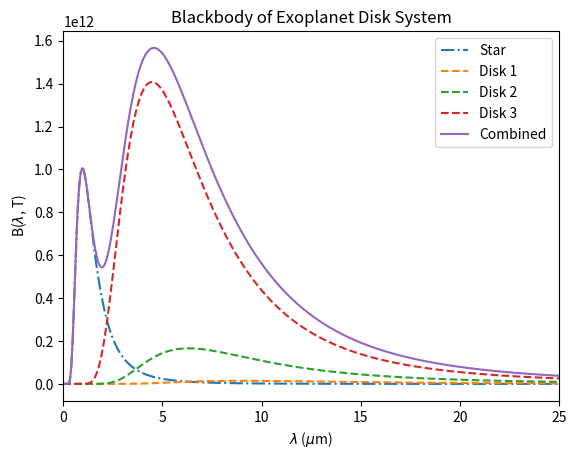

This chart was generated by the following Python code:
#import matplotlib
#matplotlib.use('TkAgg')


import matplotlib.pyplot as plt
import math
import numpy as np
import pylab

##################################################################################
######### Stellar Arrays & Constants #############################################
##################################################################################

T = 3000                                #stellar temperature (K)
wl_steps = 150000                       #wavelength steps
wl = np.linspace(0, 0.01, wl_steps)     #wavelength array
h = 6.626e-34                           #plancks constant (m^2*kg*s^-1)
c = 3e8                                 #speed of light (m*s^-1)
k = 1.38e-23                            #boltzmann const. (m^2*kg*s^-2*K^-1)
e = 2.71                                #exponential
Bs = np.zeros(wl_steps)                 #blackbody function array
Bsnorm = np.zeros(wl_steps)             #normalized blackbody value
Bg1 = np.zeros(wl_steps)                #blackbody function array
Bg2 = np.zeros(wl_steps)                #blackbody function array
Bg1norm = np.zeros(wl_steps)            #normalized blackbody value
Bg2norm = np.zeros(wl_steps)            #normalized blackbody value
Btotal = np.zeros(wl_steps)             #blackbody function array
Btotalnorm = np.zeros(wl_steps)         #normalized blackbody value
Bg1_total = np.zeros(wl_steps)          #total blackbody from dust 1
Bg2_total = np.zeros(wl_steps)          #total blackbody from dust 2



###################################################################################
######### Stellar blackbody function 1 ############################################
###################################################################################

for i in range (1, wl_steps):
    Bs[i] = ((2.0*h*c**2)/(wl[i]**5))/(e**((h*c)/(wl[i]*k*T)) - 1.0)

Bsmax = Bs.max()

for i in range (1, wl_steps):
    Bsnorm[i] = Bs[i] / Bsmax


##################################################################################
######### Dust grain blackbody function 1 ########################################
##################################################################################
Bg1 = np.zeros(wl_steps)                #blackbody function array
Bg1norm = np.zeros(wl_steps)            #normalized blackbody value
Bg1_total = np.zeros(wl_steps)          #total blackbody from dust 1

sun_radius = 0.00465046324              #sun radius in AU
d1 = 0.2                                 #distance in AU
frac_rs_d1 = sun_radius/d1                #ratio of stars radius to distance from star
Tg1=(T/2**(0.5))*(frac_rs_d1)**(0.5)     #temperature of dust grain
particle_number1=1e3                     #number of particles
print('Disk 1 distance = ' + str(d1))
print('Disk 1 temperature = ' + str(Tg1))
print('Disk 1 particle number = ' + str(particle_number1))

for i in range (1, wl_steps):
    Bg1[i] = ((2.0*h*c**2)/(wl[i]**5))/(e**((h*c)/(wl[i]*k*Tg1)) - 1.0)
    Bg1_total[i] = particle_number1*Bg1[i]

Bg1max = Bg1.max()

for i in range (1, wl_steps):
    Bg1norm[i] = Bg1[i] / Bg1max


##################################################################################
######### Dust grain blackbody function 2 ########################################
##################################################################################
Bg2 = np.zeros(wl_steps)                #blackbody function array
Bg2norm = np.zeros(wl_steps)            #normalized blackbody value
Bg2_total = np.zeros(wl_steps)          #total blackbody from dust 2

d2 = 0.1                                 #distance in AU
frac_rs_d2 = sun_radius/d2                #ratio of stars radius to distance from star
Tg2=(T/2**(0.5))*(frac_rs_d2)**(0.5)     #temperature of dust grain
particle_number2=2e3                     #number of particles
print ('Disk 2 distance = ' + str(d2))
print ('Disk 2 temperature = ' + str(Tg2))
print ('Disk 2 particle number = ' + str(particle_number2))

for i in range (1, wl_steps):
    Bg2[i] = ((2.0*h*c**2)/(wl[i]**5))/(e**((h*c)/(wl[i]*k*Tg2)) - 1.0)
    Bg2_total[i] = particle_number2*Bg2[i]

Bg2max = Bg2.max()

for i in range (1, wl_steps):
    Bg2norm[i] = Bg2[i] / Bg2max


##################################################################################
######### Dust grain blackbody function 2 ########################################
##################################################################################
Bg3 = np.zeros(wl_steps)                #blackbody function array
Bg3norm = np.zeros(wl_steps)            #normalized blackbody value
Bg3_total = np.zeros(wl_steps)          #total blackbody from dust 2

d3 = 0.05                                #distance in AU
frac_rs_d3 = sun_radius/d3                #ratio of stars radius to distance from star
Tg3=(T/2**(0.5))*(frac_rs_d3)**(0.5)     #temperature of dust grain
particle_number3=3e3                     #number of particles
print('Disk 3 distance = ' + str(d3))
print('Disk 3 temperature = ' + str(Tg3))
print('Disk 3 particle number = ' + str(particle_number3))



for i in range (1, wl_steps):
    Bg3[i] = ((2.0*h*c**2)/(wl[i]**5))/(e**((h*c)/(wl[i]*k*Tg3)) - 1.0)
    Bg3_total[i] = particle_number3*Bg3[i]

Bg3max = Bg3.max()

for i in range (1, wl_steps):
    Bg3norm[i] = Bg3[i] / Bg3max




###################################################################################
######### Combined blackbody function #############################################
###################################################################################
wl_microns = np.zeros(wl_steps)

for i in range (1, wl_steps):
    Btotal[i] = Bs[i] + Bg1_total[i] + Bg2_total[i] + Bg3_total[i] 

Btotalmax = Btotal.max()

for i in range (1, wl_steps):
    Btotalnorm[i] = Btotal[i] / Btotalmax
    wl_microns[i] = wl[i]*1e6


###################################################################################
##########   Plot Details #########################################################
###################################################################################

plt.plot (wl_microns, Bs, '-.', label = 'Star')
plt.plot (wl_microns, Bg1_total, '--', label = 'Disk 1')
plt.plot (wl_microns, Bg2_total, '--', label = 'Disk 2')
plt.plot (wl_microns, Bg3_total, '--', label = 'Disk 3')
plt.plot (wl_microns, Btotal, '-', label = 'Combined')
plt.legend (loc='upper right')
plt.xlabel('$\lambda$ ($\mu$m)')
plt.ylabel('B($\lambda$, T)')
plt.title('Blackbody of Exoplanet Disk System')
plt.xlim (-1e-7, 25)
#plt.ylim (0, 1500)
plt.show()
